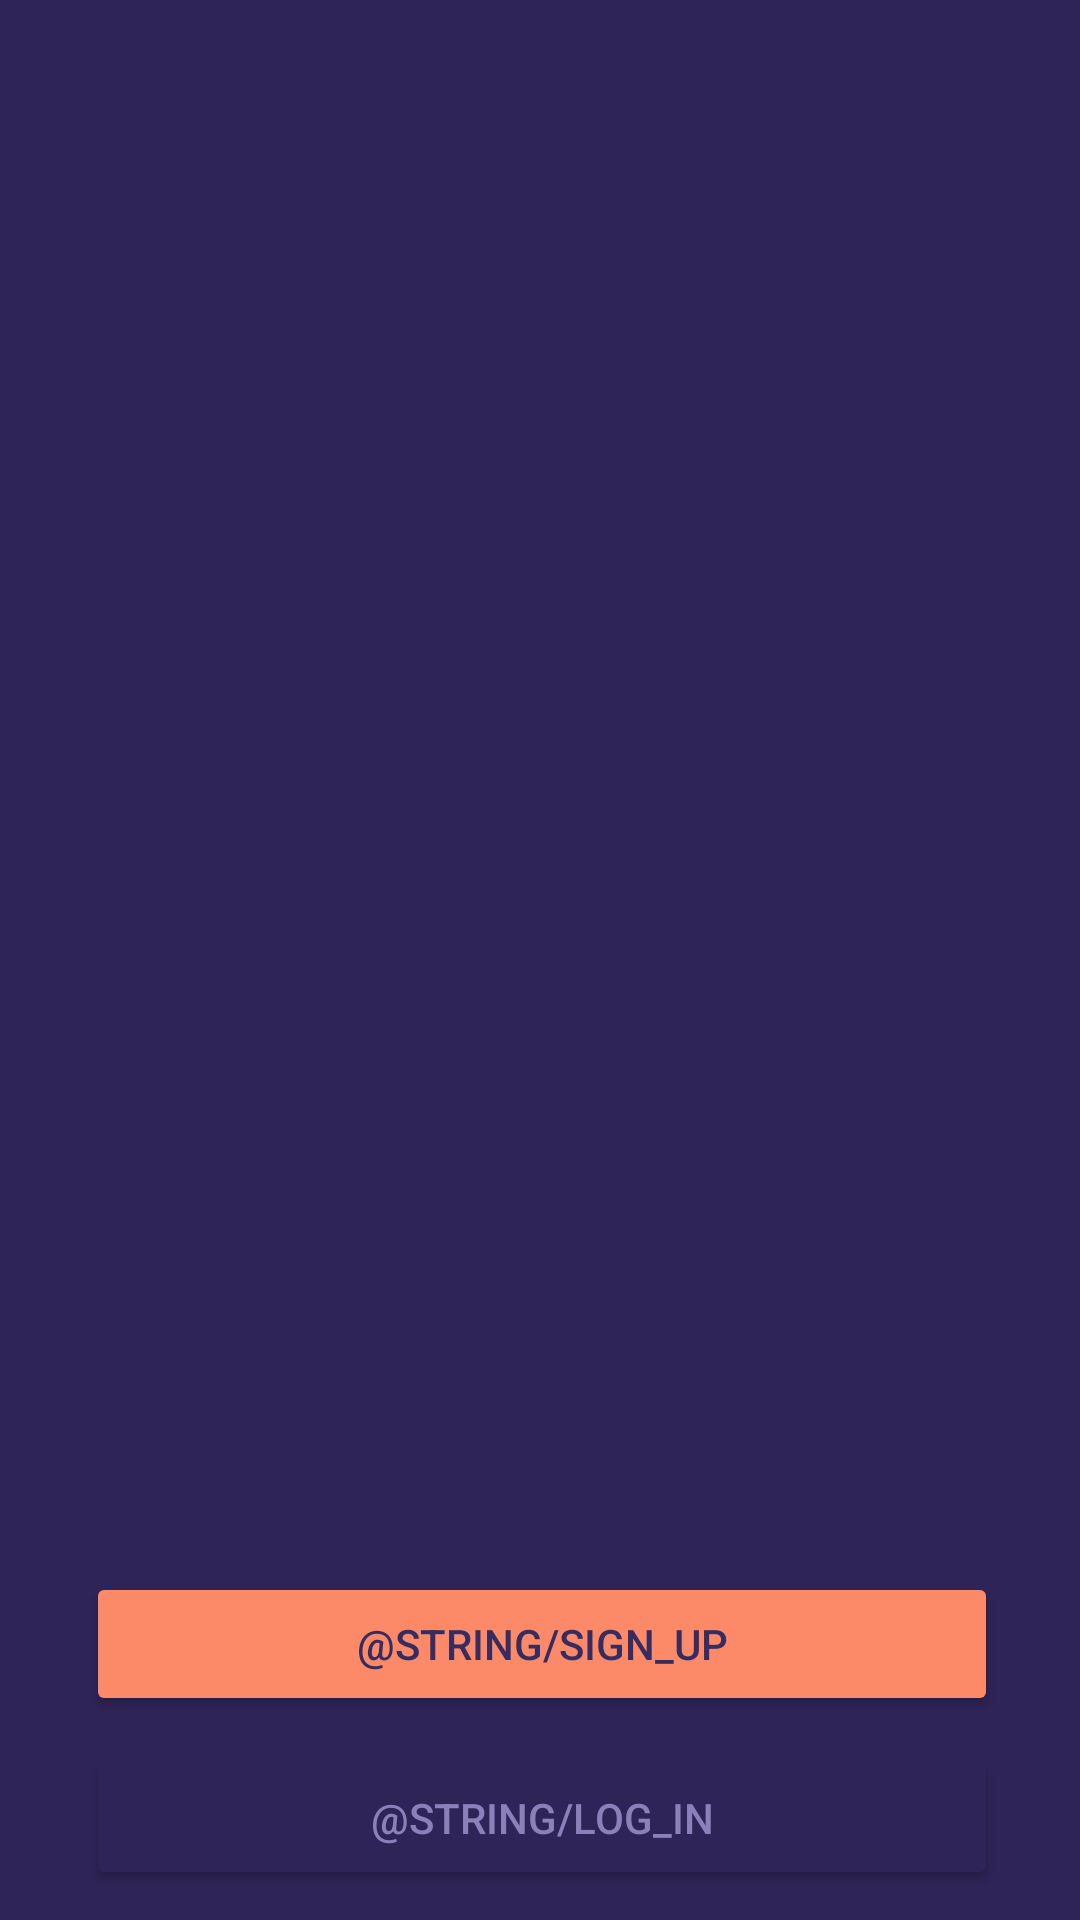

Write the Android layout XML for this screen, with the resource values it uses.
<!-- AndroidManifest.xml: application theme Theme.TravelAgencyApp -->
<!-- res/layout/activity_sign_up.xml -->
<?xml version="1.0" encoding="utf-8"?>
<androidx.constraintlayout.widget.ConstraintLayout xmlns:android="http://schemas.android.com/apk/res/android"
    xmlns:app="http://schemas.android.com/apk/res-auto"
    xmlns:tools="http://schemas.android.com/tools"
    android:layout_width="match_parent"
    android:layout_height="match_parent"
    android:layout_gravity="center"
    tools:context=".ui.view.SignUpActivity"
    android:background="@color/background_color">



    <Button
        android:id="@+id/btnSignUp"
        android:layout_width="304dp"
        android:layout_height="wrap_content"
        android:layout_marginTop="16dp"
        android:backgroundTint="@color/button_color"
        android:text="@string/sign_up"
        android:textColor="@color/button_text_color"
        app:layout_constraintBottom_toTopOf="@id/btnLogIn"
        app:layout_constraintEnd_toEndOf="parent"
        app:layout_constraintHorizontal_bias="0.514"
        app:layout_constraintStart_toStartOf="parent"

        android:layout_marginBottom="10dp"

        />
    <Button
        android:id="@+id/btnLogIn"
        android:layout_width="304dp"
        android:layout_height="wrap_content"
        android:layout_marginTop="16dp"
        android:backgroundTint="@color/background_color"
        android:text="@string/log_in"
        android:textColor="@color/text_color"
        app:layout_constraintBottom_toBottomOf="parent"
        app:layout_constraintEnd_toEndOf="parent"
        app:layout_constraintHorizontal_bias="0.514"
        app:layout_constraintStart_toStartOf="parent"
        android:layout_marginBottom="10dp"
        />

</androidx.constraintlayout.widget.ConstraintLayout>
<!-- resources referenced by this layout -->
<resources>
  <color name="background_color">#2E2457</color>
  <color name="button_color">#FC8A68</color>
  <color name="button_text_color">#362C5F</color>
  <color name="text_color">#8B80B8</color>
  <style name="Theme.TravelAgencyApp" parent="Base.Theme.TravelAgencyApp" />
  <style name="Base.Theme.TravelAgencyApp" parent="Theme.Material3.DayNight.NoActionBar">
          
          
      </style>
</resources>
